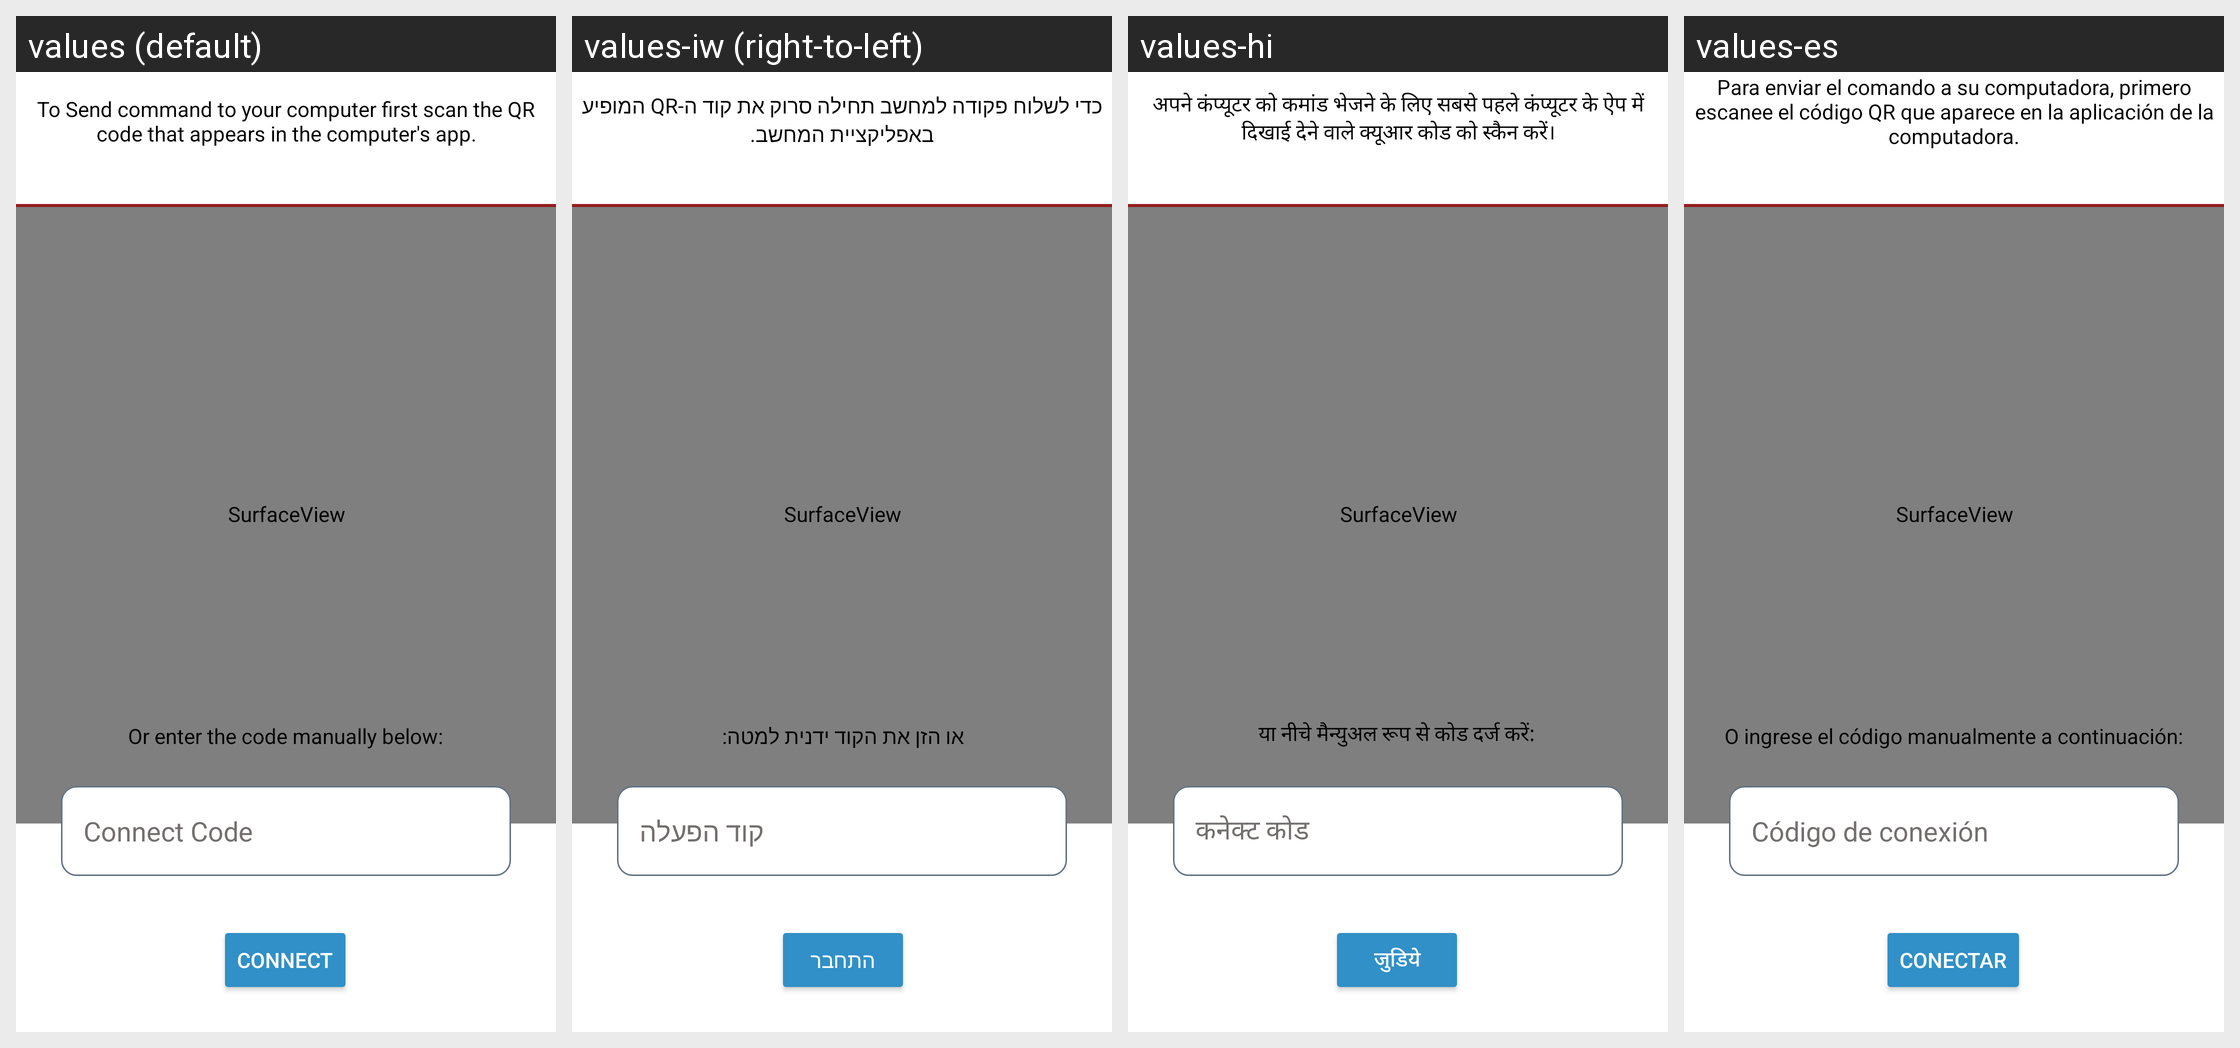

For this localized Android screen grid, give each drawn string resource with its value in every locale shown.
Android screen res/layout/activity_scan_qrcode.xml rendered under 4 locales, left to right: values (default), values-iw (right-to-left), values-hi, values-es. Device: Nexus 5 (rendered at 1080×1920; each locale shown at half size, 540×960, under a caption strip naming it); theme Theme.PythonContoller123.
Strings drawn on this screen, with the default value and each locale's value (text and hints the layout hard-codes, and strings that could not be matched under every locale, appear in the picture but are not listed):

to_send_command_to_your_computer_first_scan_the_qr_code_that_appears_in_the_computer_s_app
  values: To Send command to your computer first scan the QR code that appears in the computer's app.
  values-iw: כדי לשלוח פקודה למחשב תחילה סרוק את קוד ה-QR המופיע באפליקציית המחשב.
  values-hi: अपने कंप्यूटर को कमांड भेजने के लिए सबसे पहले कंप्यूटर के ऐप में दिखाई देने वाले क्यूआर कोड को स्कैन करें।
  values-es: Para enviar el comando a su computadora, primero escanee el código QR que aparece en la aplicación de la computadora.

connect_code
  values: Connect Code
  values-iw: קוד הפעלה
  values-hi: कनेक्ट कोड
  values-es: Código de conexión

or_enter_the_code_manually_below
  values: Or enter the code manually below:
  values-iw: או הזן את הקוד ידנית למטה:
  values-hi: या नीचे मैन्युअल रूप से कोड दर्ज करें:
  values-es: O ingrese el código manualmente a continuación:

connect
  values: Connect
  values-iw: התחבר
  values-hi: जुडिये
  values-es: Conectar
